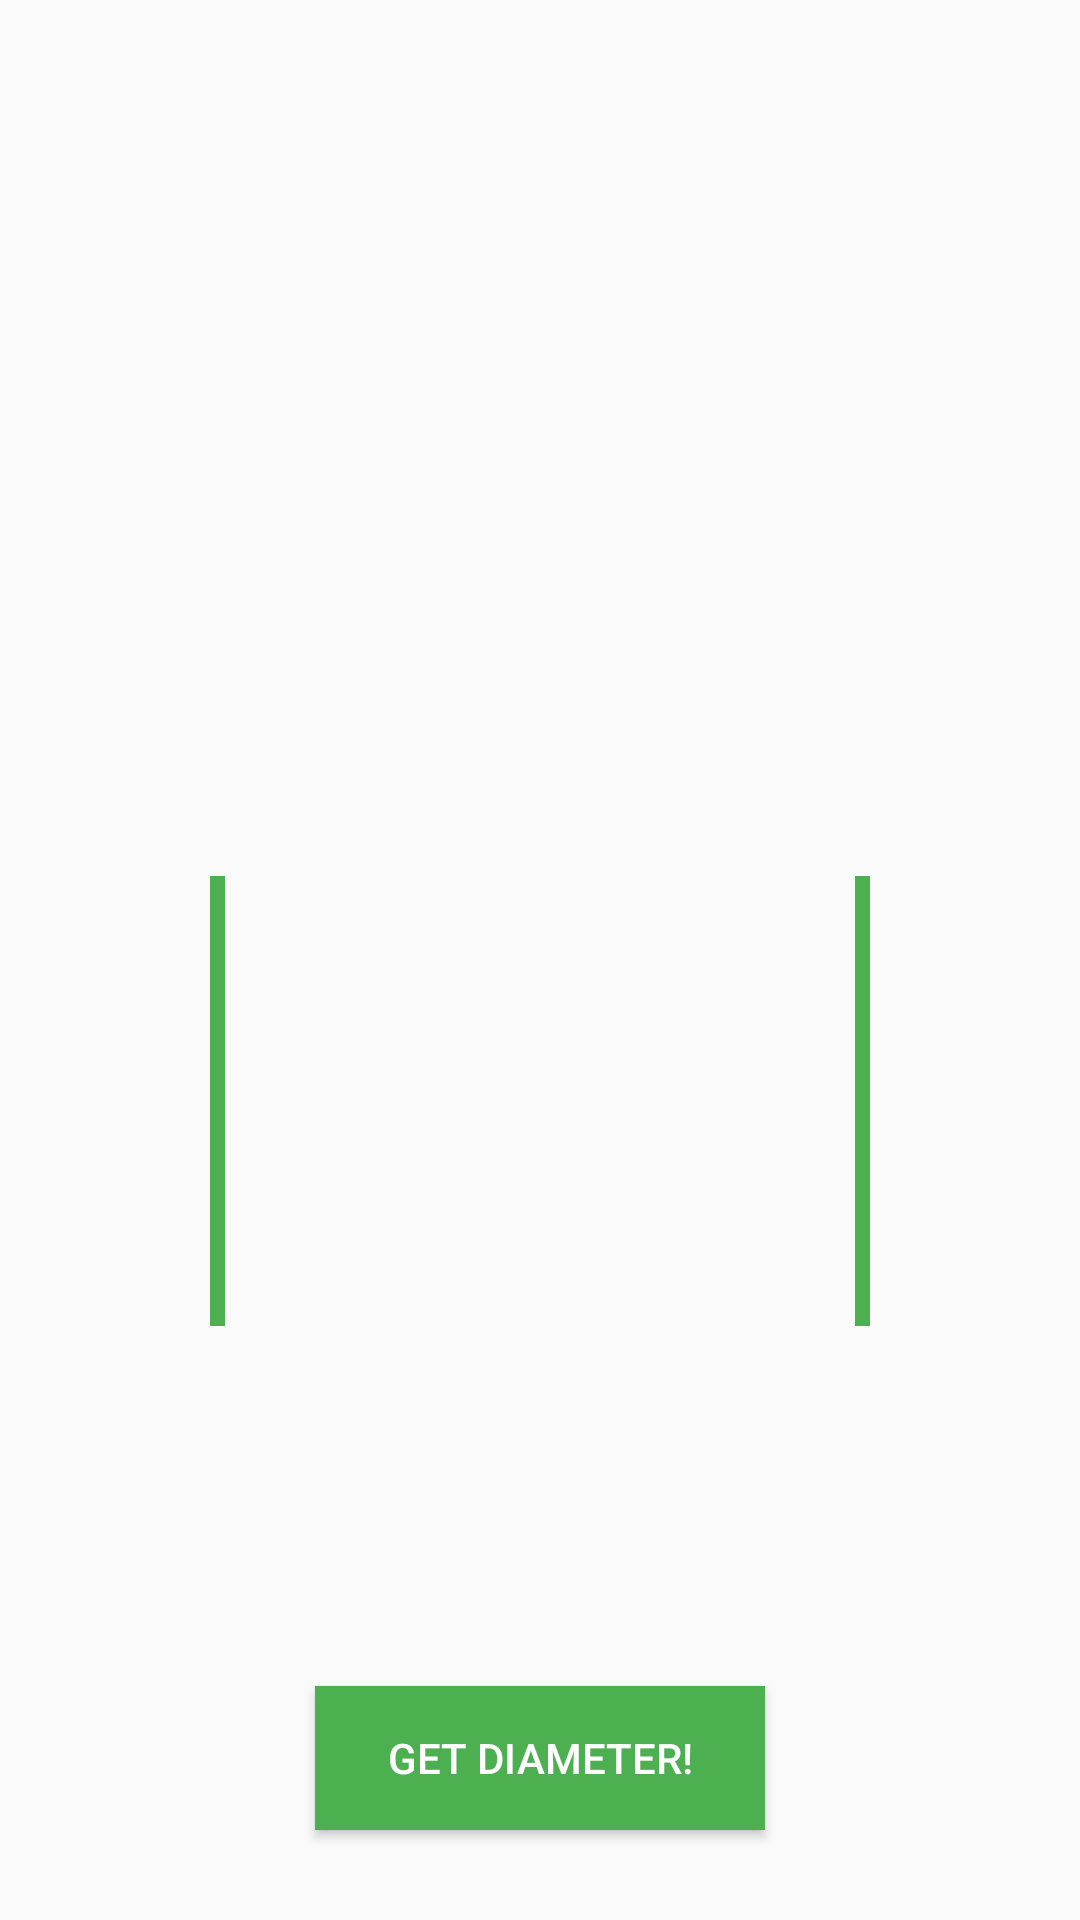

Android layout source for this screen:
<!-- AndroidManifest.xml: application theme AppTheme -->
<!-- res/layout/camera_layout.xml -->
<FrameLayout xmlns:android="http://schemas.android.com/apk/res/android"
    xmlns:tools="http://schemas.android.com/tools"
    xmlns:opencv="http://schemas.android.com/apk/res-auto"
    android:layout_width="match_parent"
    android:layout_height="match_parent">


    <RelativeLayout
        android:layout_width="match_parent"
        android:layout_height="match_parent"
        android:background="@drawable/leirock"
        android:layout_gravity="left|center_vertical">


        <TextView
            android:layout_width="wrap_content"
            android:layout_height="wrap_content"
            android:textAppearance="?android:attr/textAppearanceLarge"
            android:text="@string/emptyString"
            android:id="@+id/TVusername"
            android:textSize="15sp"
            android:layout_alignTop="@+id/textGrowthfactor" />
        <TextView
            android:layout_width="wrap_content"
            android:layout_height="wrap_content"
            android:textAppearance="?android:attr/textAppearanceLarge"
            android:text="@string/emptyString"
            android:id="@+id/tn"
            android:textSize="15sp"
            android:layout_alignTop="@+id/textGrowthfactor" />
        <TextView
            android:layout_width="wrap_content"
            android:layout_height="wrap_content"
            android:textAppearance="?android:attr/textAppearanceLarge"
            android:text="@string/emptyString"
            android:id="@+id/loc"
            android:textSize="15sp"
            android:layout_alignTop="@+id/textGrowthfactor" />
        <TextView
            android:id="@+id/txtArduino"
            android:layout_width="wrap_content"
            android:layout_height="wrap_content"
            android:textAppearance="?android:attr/textAppearanceLarge"
            android:rotation="360"
            android:layout_marginTop="80dp"
            android:textSize="30sp"
            android:layout_alignParentTop="true"
            android:layout_centerHorizontal="true" />

        <org.opencv.android.JavaCameraView
            android:layout_width="400dp"
            android:layout_height="300dp"
            android:visibility="gone"
            android:rotation="360"
            android:layout_marginBottom="110dp"
            android:id="@+id/MainActivityCameraView"
            android:screenOrientation="portrait"
            android:layout_alignParentBottom="true"
            android:layout_centerHorizontal="true"
            opencv:camera_id="any"/>

        <View
            android:layout_width="5dp"
            android:layout_height="150dp"
            android:background="#4CAF50"
            android:layout_marginStart="30dp"
            android:layout_alignTop="@+id/view"
            android:layout_toEndOf="@+id/btAge"
            android:layout_above="@+id/btAge"
            android:id="@+id/view3"
            android:layout_marginBottom="120dp"/>

        <View
            android:layout_width="5dp"
            android:layout_height="150dp"
            android:id="@+id/view"
            android:layout_marginEnd="30dp"
            android:layout_above="@+id/btAge"
            android:layout_toStartOf="@+id/btAge"
            android:layout_marginBottom="120dp"
            android:background="#4CAF50"/>


        <Button
            android:id="@+id/btAge"
            android:layout_width="150dp"
            android:layout_height="wrap_content"
            android:rotation="360"
            android:text="Get Diameter!"
            android:textColor="#fff"
            android:background="#4CAF50"
            android:layout_alignParentBottom="true"
            android:layout_centerHorizontal="true"
            android:layout_marginBottom="30dp" />
        <TextView
            android:layout_width="wrap_content"
            android:layout_height="wrap_content"
            android:textAppearance="?android:attr/textAppearanceLarge"
            android:id="@+id/textGrowthfactor"
            android:layout_above="@+id/btAge"
            android:textColor="#000"
            android:layout_marginBottom="33dp"
            android:layout_alignStart="@+id/txtArduino"
            android:layout_alignEnd="@+id/txtArduino" />
        <TextView
            android:layout_width="wrap_content"
            android:layout_height="wrap_content"
            android:textAppearance="?android:attr/textAppearanceLarge"
            android:id="@+id/textTree"
            android:textColor="#000"
            android:layout_alignEnd="@+id/textGrowthfactor"

            android:layout_toEndOf="@+id/textGrowthfactor" />


    </RelativeLayout>

</FrameLayout>
<!-- resources referenced by this layout -->
<resources>
  <string name="emptyString" />
  <style name="AppTheme" parent="Theme.AppCompat.Light.DarkActionBar">
      </style>
</resources>
